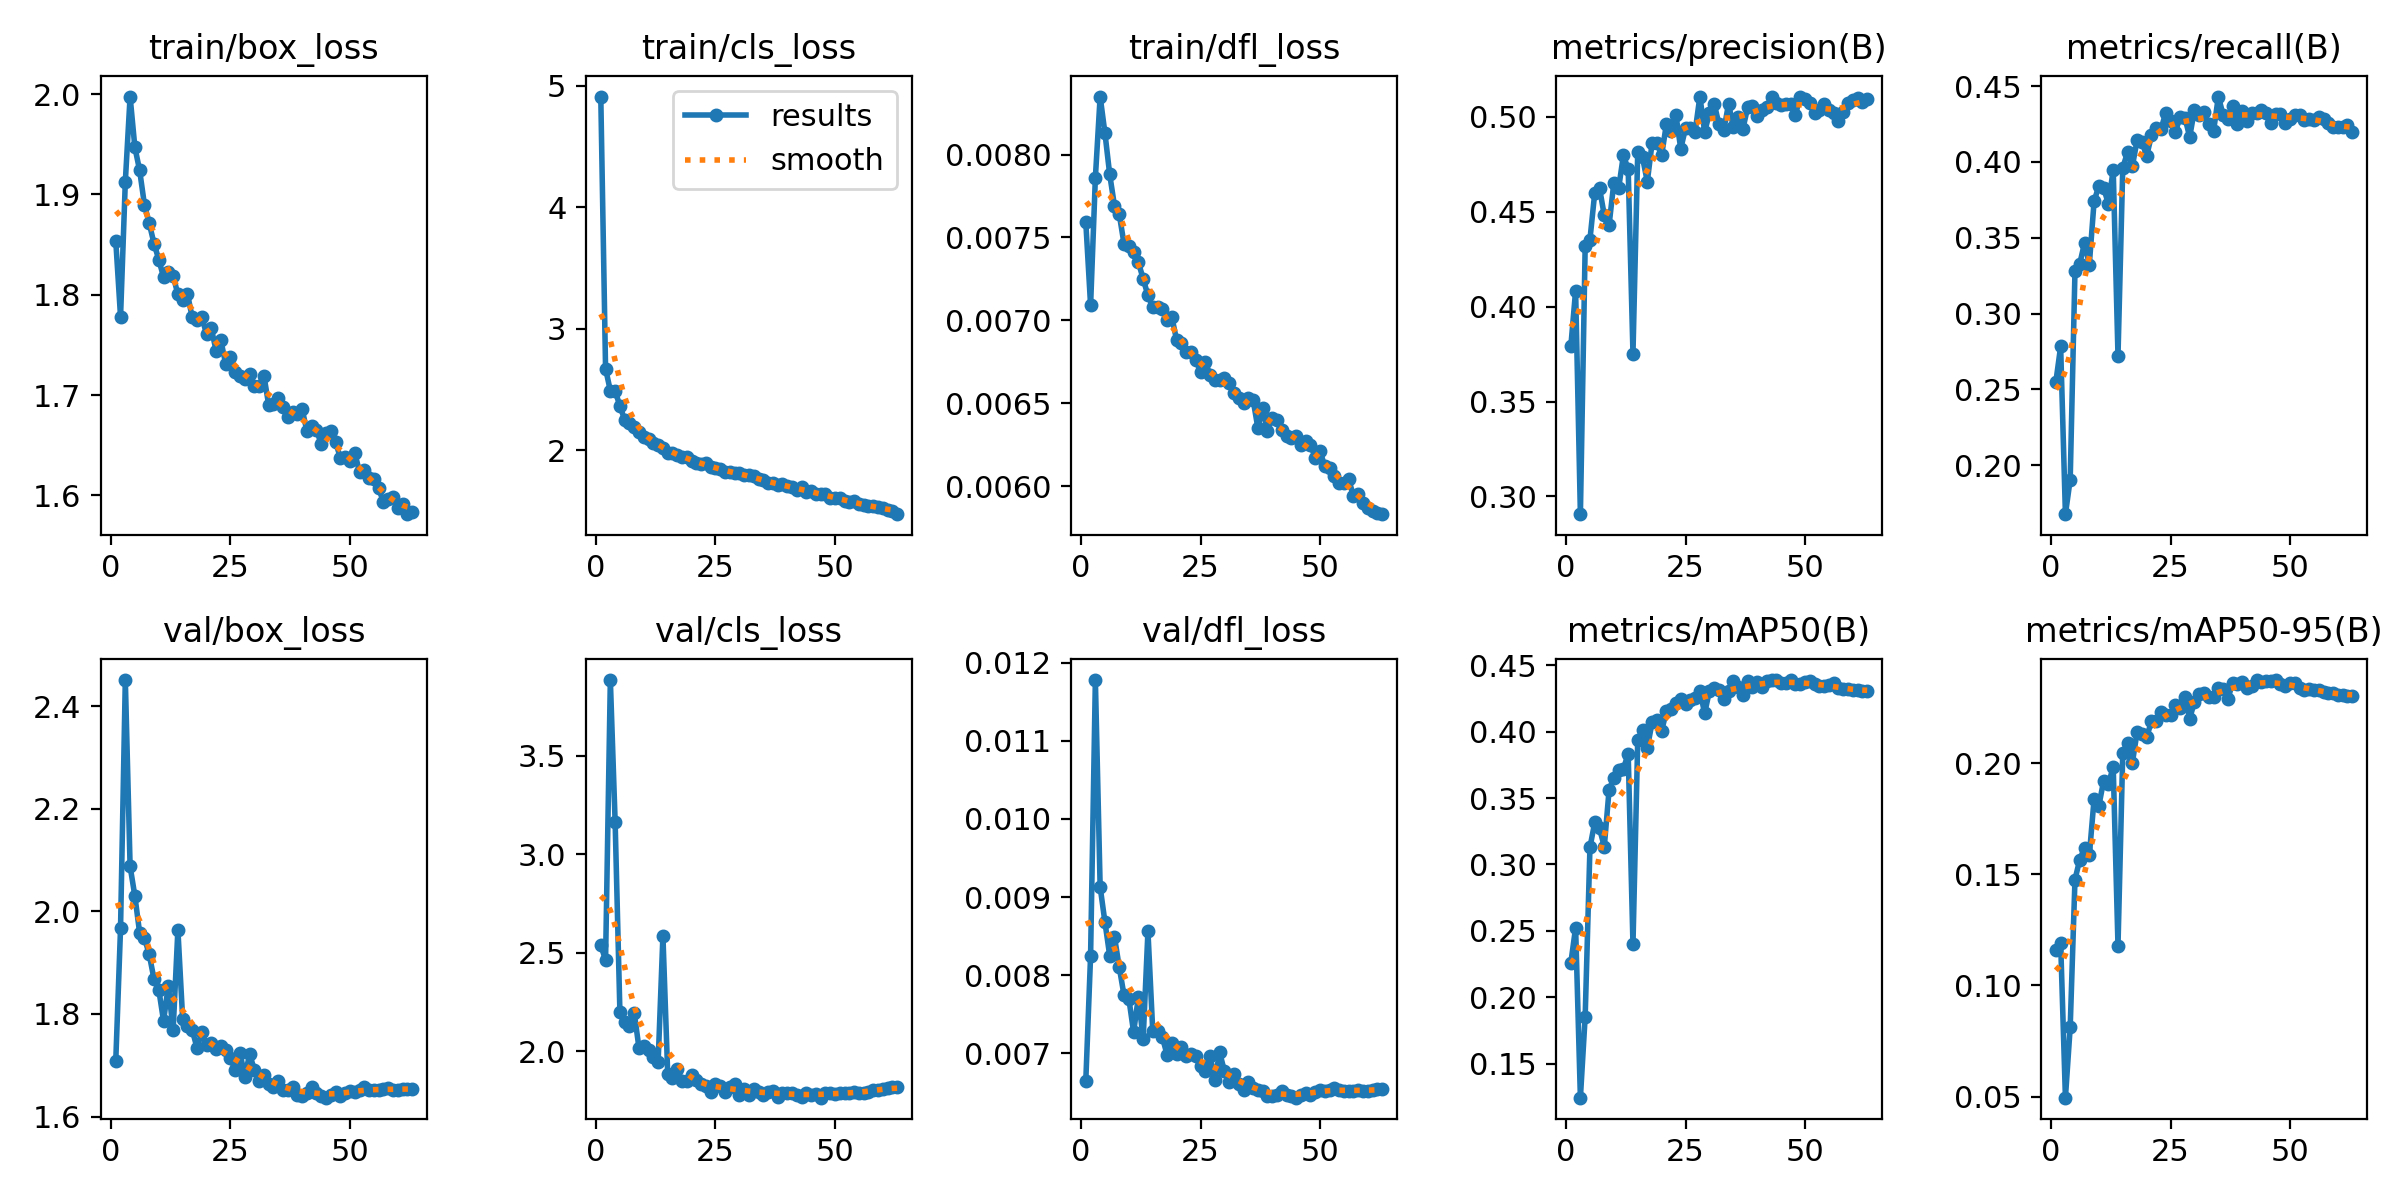

The file beside this chart, header and first rows:
epoch, time, train/box_loss, train/cls_loss, train/dfl_loss, metrics/precision(B), metrics/recall(B), metrics/mAP50(B), metrics/mAP50-95(B), val/box_loss, val/cls_loss, val/dfl_loss, lr/pg0, lr/pg1, lr/pg2, lr/pg3, lr/pg4, lr/pg5, lr/pg6, lr/pg7
1, 79.33, 1.854, 4.91, 0.00759, 0.3791, 0.2549, 0.2259, 0.116, 1.708, 2.538, 0.00665, 0.009956, 0.003319, 0.009956, 0.003319, 0.009956, 0.003319, 0.009956, 0.003319
2, 141, 1.778, 2.671, 0.00709, 0.4085, 0.2783, 0.2524, 0.1192, 1.967, 2.464, 0.00825, 0.01976, 0.006586, 0.01976, 0.006586, 0.01976, 0.006586, 0.01976, 0.006586
3, 203.5, 1.913, 2.489, 0.00786, 0.2906, 0.1677, 0.1243, 0.04951, 2.451, 3.884, 0.01178, 0.02936, 0.009788, 0.02936, 0.009788, 0.02936, 0.009788, 0.02936, 0.009788
4, 265.4, 1.998, 2.488, 0.00835, 0.4319, 0.1905, 0.1855, 0.0812, 2.088, 3.166, 0.00913, 0.02911, 0.009703, 0.02911, 0.009703, 0.02911, 0.009703, 0.02911, 0.009703
5, 327.5, 1.947, 2.363, 0.00813, 0.4354, 0.3281, 0.3129, 0.1476, 2.03, 2.201, 0.00868, 0.02881, 0.009604, 0.02881, 0.009604, 0.02881, 0.009604, 0.02881, 0.009604
6, 389.9, 1.924, 2.25, 0.00788, 0.4599, 0.3328, 0.3317, 0.1566, 1.958, 2.151, 0.00825, 0.02851, 0.009505, 0.02851, 0.009505, 0.02851, 0.009505, 0.02851, 0.009505
7, 451.8, 1.89, 2.227, 0.00769, 0.4625, 0.3466, 0.3272, 0.1618, 1.948, 2.127, 0.00849, 0.02822, 0.009406, 0.02822, 0.009406, 0.02822, 0.009406, 0.02822, 0.009406
8, 513.5, 1.871, 2.193, 0.00764, 0.4481, 0.3323, 0.3135, 0.1585, 1.916, 2.196, 0.0081, 0.02792, 0.009307, 0.02792, 0.009307, 0.02792, 0.009307, 0.02792, 0.009307
9, 575.6, 1.851, 2.153, 0.00746, 0.443, 0.374, 0.3561, 0.1839, 1.868, 2.016, 0.00774, 0.02762, 0.009208, 0.02762, 0.009208, 0.02762, 0.009208, 0.02762, 0.009208
10, 638.2, 1.835, 2.105, 0.00745, 0.4653, 0.3843, 0.3652, 0.1808, 1.847, 2.028, 0.0077, 0.02733, 0.009109, 0.02733, 0.009109, 0.02733, 0.009109, 0.02733, 0.009109
11, 700.5, 1.818, 2.089, 0.00741, 0.4624, 0.383, 0.3711, 0.1922, 1.786, 2.008, 0.00727, 0.02703, 0.00901, 0.02703, 0.00901, 0.02703, 0.00901, 0.02703, 0.00901
12, 762.4, 1.823, 2.059, 0.00735, 0.4798, 0.372, 0.372, 0.1906, 1.855, 1.974, 0.00772, 0.02673, 0.008911, 0.02673, 0.008911, 0.02673, 0.008911, 0.02673, 0.008911
13, 824.2, 1.819, 2.045, 0.00725, 0.4724, 0.3949, 0.3835, 0.1984, 1.768, 1.948, 0.00718, 0.02644, 0.008812, 0.02644, 0.008812, 0.02644, 0.008812, 0.02644, 0.008812
14, 885.6, 1.8, 2.017, 0.00715, 0.3753, 0.2722, 0.2398, 0.1179, 1.964, 2.587, 0.00856, 0.02614, 0.008713, 0.02614, 0.008713, 0.02614, 0.008713, 0.02614, 0.008713
15, 947.2, 1.795, 1.977, 0.00708, 0.4816, 0.3962, 0.3939, 0.2048, 1.79, 1.888, 0.00729, 0.02584, 0.008614, 0.02584, 0.008614, 0.02584, 0.008614, 0.02584, 0.008614
16, 1009, 1.801, 1.976, 0.00708, 0.4786, 0.4063, 0.4011, 0.209, 1.776, 1.867, 0.00729, 0.02555, 0.008515, 0.02555, 0.008515, 0.02555, 0.008515, 0.02555, 0.008515
17, 1070, 1.777, 1.957, 0.00707, 0.4659, 0.3971, 0.3877, 0.2001, 1.769, 1.909, 0.00721, 0.02525, 0.008416, 0.02525, 0.008416, 0.02525, 0.008416, 0.02525, 0.008416
18, 1132, 1.775, 1.945, 0.007, 0.4862, 0.4142, 0.4071, 0.214, 1.734, 1.851, 0.00698, 0.02495, 0.008317, 0.02495, 0.008317, 0.02495, 0.008317, 0.02495, 0.008317
19, 1194, 1.778, 1.947, 0.00702, 0.4865, 0.4132, 0.4088, 0.2133, 1.764, 1.852, 0.00713, 0.02465, 0.008218, 0.02465, 0.008218, 0.02465, 0.008218, 0.02465, 0.008218
20, 1256, 1.761, 1.907, 0.00688, 0.4797, 0.404, 0.4007, 0.2118, 1.739, 1.881, 0.00699, 0.02436, 0.008119, 0.02436, 0.008119, 0.02436, 0.008119, 0.02436, 0.008119
21, 1318, 1.766, 1.893, 0.00686, 0.4964, 0.4174, 0.4156, 0.2188, 1.744, 1.856, 0.00708, 0.02406, 0.00802, 0.02406, 0.00802, 0.02406, 0.00802, 0.02406, 0.00802
22, 1380, 1.744, 1.886, 0.00681, 0.4927, 0.4225, 0.4172, 0.219, 1.732, 1.833, 0.00696, 0.02376, 0.007921, 0.02376, 0.007921, 0.02376, 0.007921, 0.02376, 0.007921
23, 1442, 1.754, 1.89, 0.00681, 0.5008, 0.4217, 0.422, 0.2228, 1.737, 1.825, 0.00699, 0.02347, 0.007822, 0.02347, 0.007822, 0.02347, 0.007822, 0.02347, 0.007822
24, 1505, 1.731, 1.859, 0.00676, 0.4832, 0.4325, 0.4243, 0.2217, 1.73, 1.794, 0.00697, 0.02317, 0.007723, 0.02317, 0.007723, 0.02317, 0.007723, 0.02317, 0.007723
25, 1568, 1.738, 1.854, 0.00669, 0.4941, 0.4269, 0.4206, 0.2215, 1.713, 1.833, 0.00683, 0.02287, 0.007624, 0.02287, 0.007624, 0.02287, 0.007624, 0.02287, 0.007624
26, 1630, 1.723, 1.841, 0.00675, 0.4944, 0.4199, 0.4241, 0.2263, 1.69, 1.827, 0.00677, 0.02258, 0.007525, 0.02258, 0.007525, 0.02258, 0.007525, 0.02258, 0.007525
27, 1692, 1.719, 1.823, 0.00667, 0.4922, 0.4294, 0.4251, 0.2247, 1.724, 1.794, 0.00696, 0.02228, 0.007426, 0.02228, 0.007426, 0.02228, 0.007426, 0.02228, 0.007426
28, 1754, 1.716, 1.824, 0.00664, 0.5107, 0.4292, 0.431, 0.2299, 1.678, 1.818, 0.00666, 0.02198, 0.007327, 0.02198, 0.007327, 0.02198, 0.007327, 0.02198, 0.007327
29, 1815, 1.721, 1.808, 0.00664, 0.4921, 0.4164, 0.4139, 0.2201, 1.721, 1.837, 0.00701, 0.02168, 0.007228, 0.02168, 0.007228, 0.02168, 0.007228, 0.02168, 0.007228
30, 1877, 1.71, 1.809, 0.00665, 0.5021, 0.4344, 0.4309, 0.2276, 1.691, 1.778, 0.00677, 0.02139, 0.007129, 0.02139, 0.007129, 0.02139, 0.007129, 0.02139, 0.007129
31, 1938, 1.709, 1.795, 0.00662, 0.5069, 0.431, 0.4328, 0.231, 1.669, 1.812, 0.00663, 0.02109, 0.00703, 0.02109, 0.00703, 0.02109, 0.00703, 0.02109, 0.00703
32, 2001, 1.719, 1.794, 0.00656, 0.4961, 0.4329, 0.4316, 0.2316, 1.68, 1.779, 0.00673, 0.02079, 0.006931, 0.02079, 0.006931, 0.02079, 0.006931, 0.02079, 0.006931
33, 2063, 1.69, 1.786, 0.00653, 0.4929, 0.4247, 0.4244, 0.2296, 1.664, 1.809, 0.0066, 0.0205, 0.006832, 0.0205, 0.006832, 0.0205, 0.006832, 0.0205, 0.006832
34, 2125, 1.691, 1.76, 0.0065, 0.5069, 0.4204, 0.431, 0.2296, 1.657, 1.796, 0.00653, 0.0202, 0.006733, 0.0202, 0.006733, 0.0202, 0.006733, 0.0202, 0.006733
35, 2187, 1.697, 1.751, 0.00653, 0.4947, 0.4431, 0.4384, 0.2338, 1.67, 1.78, 0.00663, 0.0199, 0.006634, 0.0199, 0.006634, 0.0199, 0.006634, 0.0199, 0.006634
36, 2249, 1.689, 1.731, 0.00652, 0.4998, 0.4309, 0.4335, 0.2335, 1.651, 1.793, 0.00656, 0.01961, 0.006535, 0.01961, 0.006535, 0.01961, 0.006535, 0.01961, 0.006535
37, 2311, 1.679, 1.731, 0.00635, 0.4937, 0.428, 0.4279, 0.229, 1.652, 1.801, 0.00653, 0.01931, 0.006436, 0.01931, 0.006436, 0.01931, 0.006436, 0.01931, 0.006436
38, 2374, 1.683, 1.717, 0.00647, 0.5051, 0.4371, 0.4382, 0.2363, 1.658, 1.771, 0.00652, 0.01901, 0.006337, 0.01901, 0.006337, 0.01901, 0.006337, 0.01901, 0.006337
39, 2436, 1.681, 1.719, 0.00633, 0.5059, 0.425, 0.4336, 0.2355, 1.642, 1.79, 0.00645, 0.01871, 0.006238, 0.01871, 0.006238, 0.01871, 0.006238, 0.01871, 0.006238
40, 2499, 1.686, 1.704, 0.00641, 0.5004, 0.4333, 0.4375, 0.2367, 1.641, 1.789, 0.00645, 0.01842, 0.006139, 0.01842, 0.006139, 0.01842, 0.006139, 0.01842, 0.006139
41, 2561, 1.664, 1.693, 0.0064, 0.5038, 0.4267, 0.4337, 0.234, 1.646, 1.787, 0.00646, 0.01812, 0.00604, 0.01812, 0.00604, 0.01812, 0.00604, 0.01812, 0.00604
42, 2624, 1.67, 1.676, 0.00634, 0.5052, 0.4324, 0.4382, 0.2348, 1.658, 1.777, 0.00652, 0.01782, 0.005941, 0.01782, 0.005941, 0.01782, 0.005941, 0.01782, 0.005941
43, 2686, 1.666, 1.694, 0.0063, 0.5104, 0.4325, 0.4389, 0.2374, 1.646, 1.772, 0.00647, 0.01753, 0.005842, 0.01753, 0.005842, 0.01753, 0.005842, 0.01753, 0.005842
44, 2748, 1.651, 1.657, 0.00629, 0.5072, 0.4344, 0.4386, 0.2364, 1.639, 1.79, 0.00645, 0.01723, 0.005743, 0.01723, 0.005743, 0.01723, 0.005743, 0.01723, 0.005743
45, 2810, 1.662, 1.665, 0.0063, 0.5063, 0.4323, 0.4369, 0.2369, 1.637, 1.777, 0.00643, 0.01693, 0.005644, 0.01693, 0.005644, 0.01693, 0.005644, 0.01693, 0.005644
46, 2872, 1.665, 1.638, 0.00625, 0.5068, 0.4257, 0.4368, 0.2369, 1.642, 1.786, 0.00647, 0.01664, 0.005545, 0.01664, 0.005545, 0.01664, 0.005545, 0.01664, 0.005545
47, 2934, 1.653, 1.641, 0.00627, 0.5068, 0.4314, 0.439, 0.2374, 1.647, 1.766, 0.00649, 0.01634, 0.005446, 0.01634, 0.005446, 0.01634, 0.005446, 0.01634, 0.005446
48, 2997, 1.638, 1.641, 0.00625, 0.5012, 0.4318, 0.4361, 0.2354, 1.64, 1.789, 0.00647, 0.01604, 0.005347, 0.01604, 0.005347, 0.01604, 0.005347, 0.01604, 0.005347
49, 3059, 1.638, 1.608, 0.00617, 0.5107, 0.4254, 0.4362, 0.2346, 1.647, 1.79, 0.0065, 0.01574, 0.005248, 0.01574, 0.005248, 0.01574, 0.005248, 0.01574, 0.005248
50, 3121, 1.634, 1.608, 0.00621, 0.5095, 0.4285, 0.4375, 0.2359, 1.649, 1.785, 0.00653, 0.01545, 0.005149, 0.01545, 0.005149, 0.01545, 0.005149, 0.01545, 0.005149
51, 3183, 1.642, 1.607, 0.00612, 0.5075, 0.431, 0.438, 0.2361, 1.647, 1.789, 0.00652, 0.01515, 0.00505, 0.01515, 0.00505, 0.01515, 0.00505, 0.01515, 0.00505
52, 3245, 1.624, 1.584, 0.00611, 0.5022, 0.4312, 0.4358, 0.234, 1.652, 1.789, 0.00653, 0.01485, 0.004951, 0.01485, 0.004951, 0.01485, 0.004951, 0.01485, 0.004951
53, 3306, 1.626, 1.573, 0.00606, 0.5039, 0.4274, 0.4346, 0.2331, 1.657, 1.789, 0.00655, 0.01456, 0.004852, 0.01456, 0.004852, 0.01456, 0.004852, 0.01456, 0.004852
54, 3369, 1.618, 1.577, 0.00602, 0.5066, 0.428, 0.4344, 0.2335, 1.652, 1.793, 0.00653, 0.01426, 0.004753, 0.01426, 0.004753, 0.01426, 0.004753, 0.01426, 0.004753
55, 3430, 1.617, 1.556, 0.00602, 0.5038, 0.4279, 0.4349, 0.2331, 1.652, 1.789, 0.00652, 0.01396, 0.004654, 0.01396, 0.004654, 0.01396, 0.004654, 0.01396, 0.004654
56, 3492, 1.607, 1.549, 0.00604, 0.5021, 0.4296, 0.4364, 0.2329, 1.651, 1.79, 0.00652, 0.01367, 0.004555, 0.01367, 0.004555, 0.01367, 0.004555, 0.01367, 0.004555
57, 3553, 1.594, 1.537, 0.00594, 0.498, 0.4281, 0.4329, 0.2319, 1.653, 1.796, 0.00651, 0.01337, 0.004456, 0.01337, 0.004456, 0.01337, 0.004456, 0.01337, 0.004456
58, 3614, 1.596, 1.536, 0.00595, 0.5026, 0.4259, 0.432, 0.2318, 1.655, 1.804, 0.00653, 0.01307, 0.004357, 0.01307, 0.004357, 0.01307, 0.004357, 0.01307, 0.004357
59, 3676, 1.598, 1.534, 0.0059, 0.5072, 0.4228, 0.4319, 0.2316, 1.653, 1.805, 0.00652, 0.01277, 0.004258, 0.01277, 0.004258, 0.01277, 0.004258, 0.01277, 0.004258
60, 3738, 1.587, 1.527, 0.00587, 0.5089, 0.4231, 0.4315, 0.2307, 1.652, 1.81, 0.00651, 0.01248, 0.004159, 0.01248, 0.004159, 0.01248, 0.004159, 0.01248, 0.004159
... 3 more rows
